Photos from the image-classification dataset "dataset-daun-sirih-dan-belimbing" in the GitHub repository DitoCahyaPratama/dataset-daun-sirih-dan-belimbing. Its 2 classes are: daun blimbing wuluh, daun sirih.

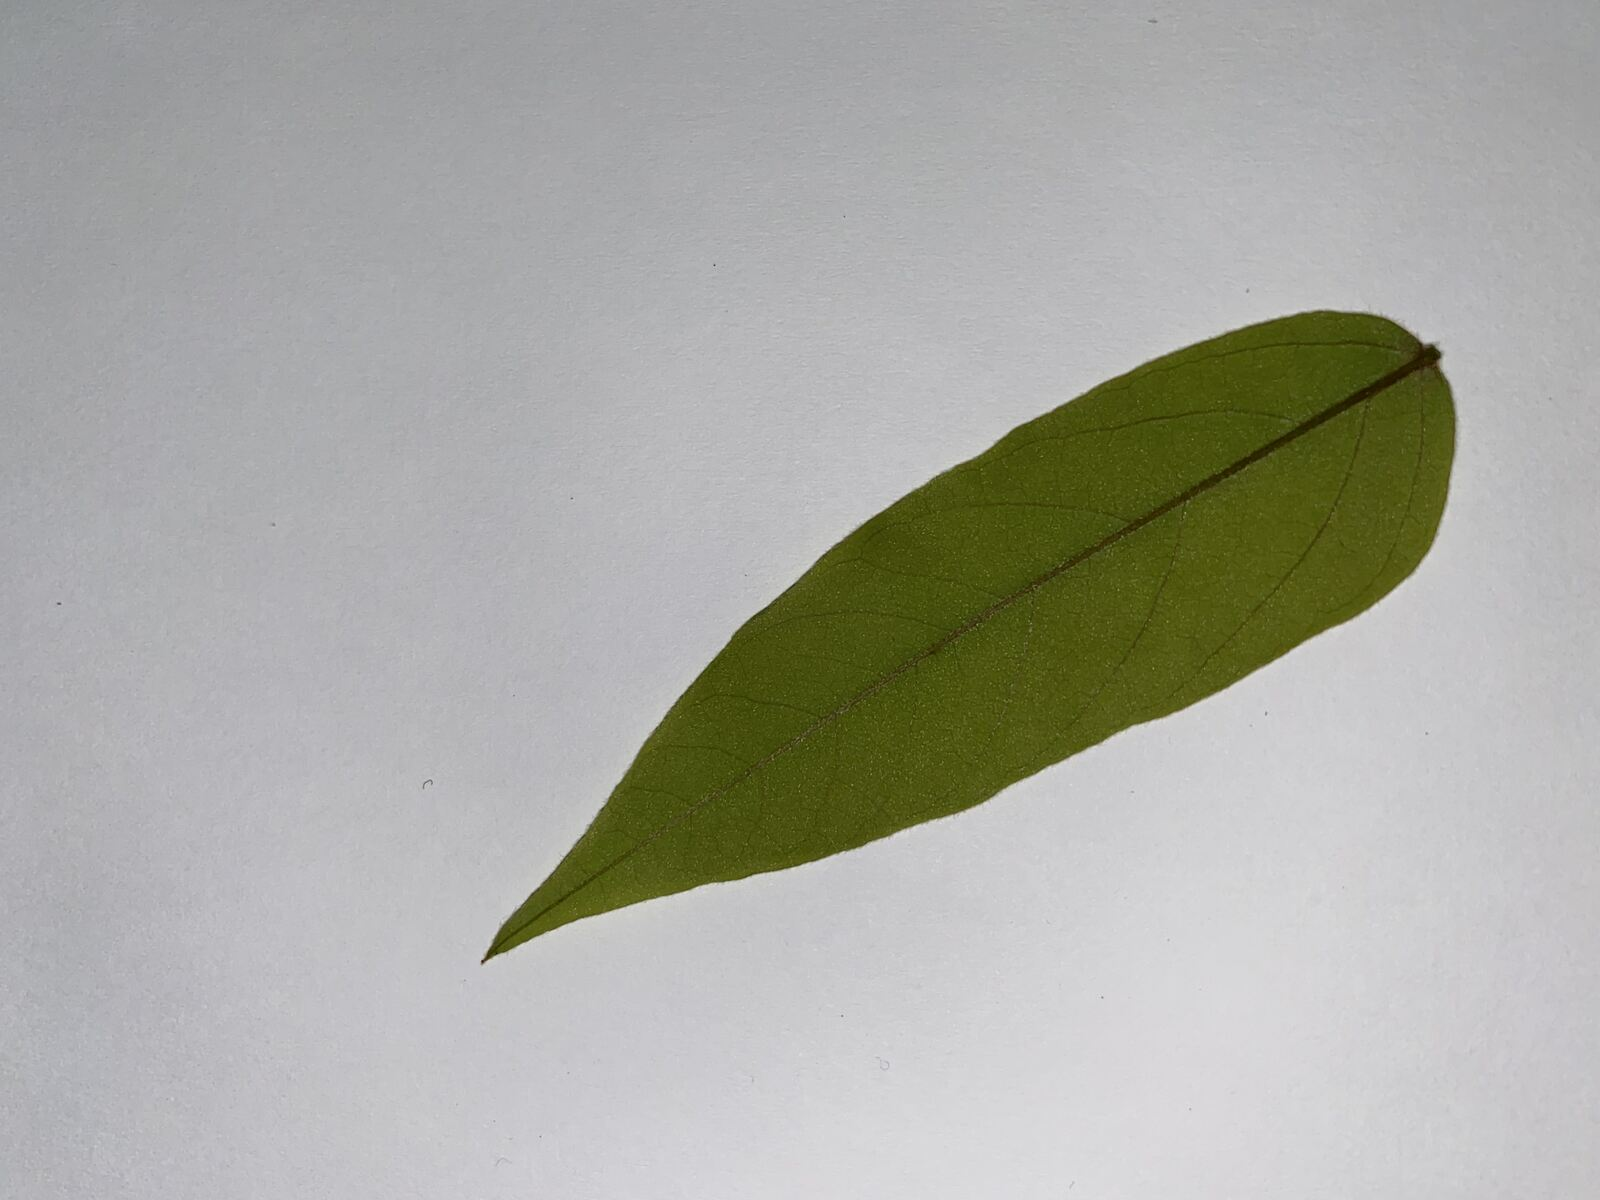
Label: daun blimbing wuluh

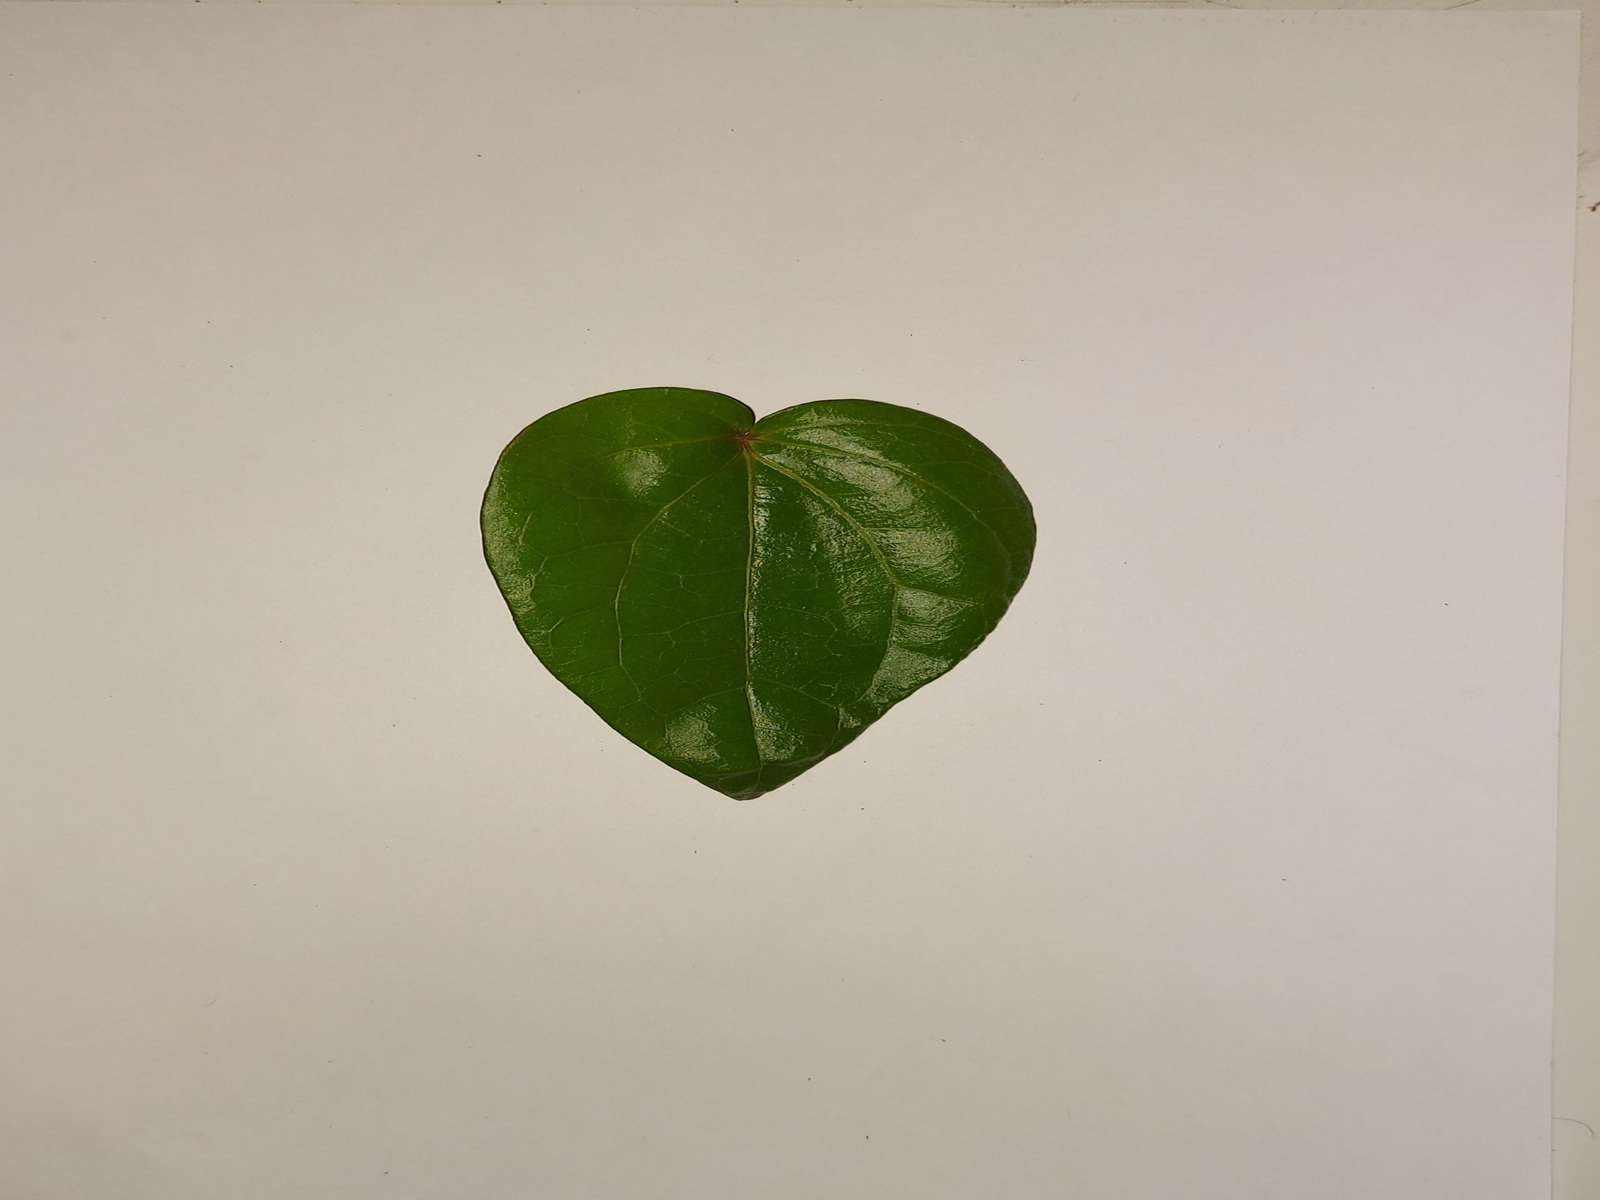
Label: daun sirih

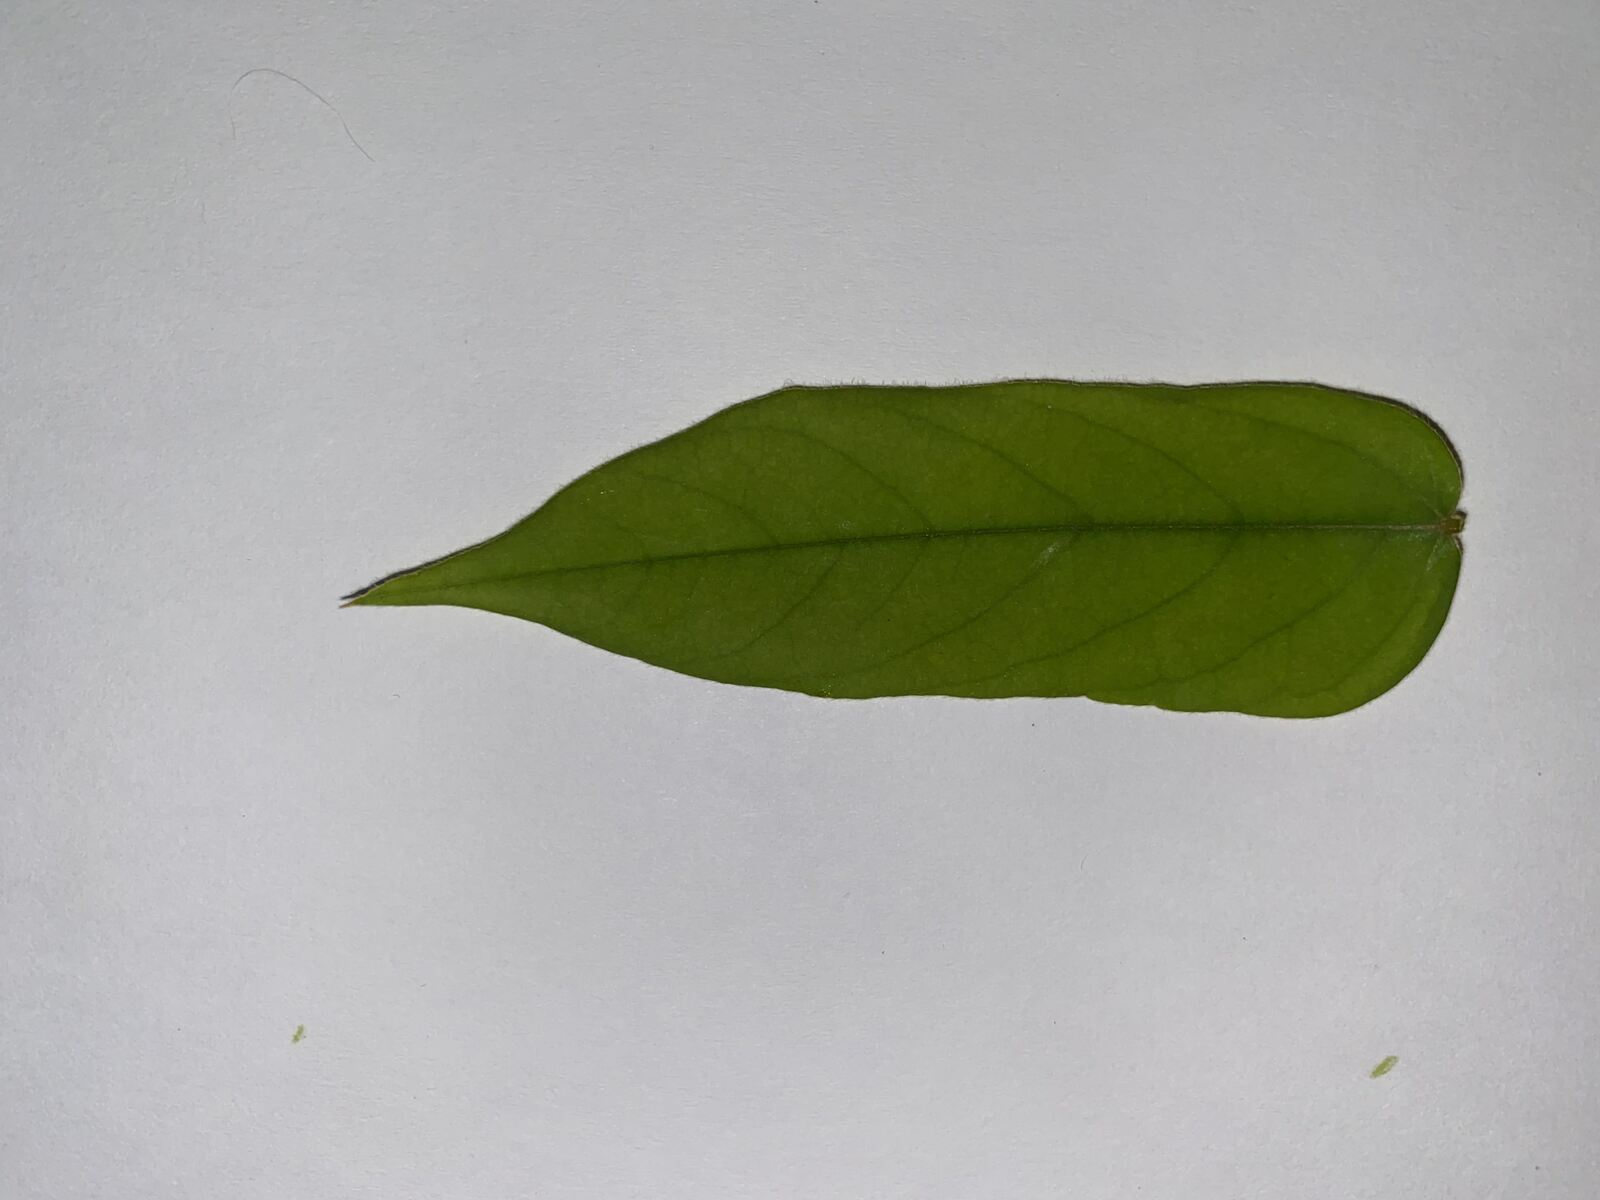
Label: daun blimbing wuluh

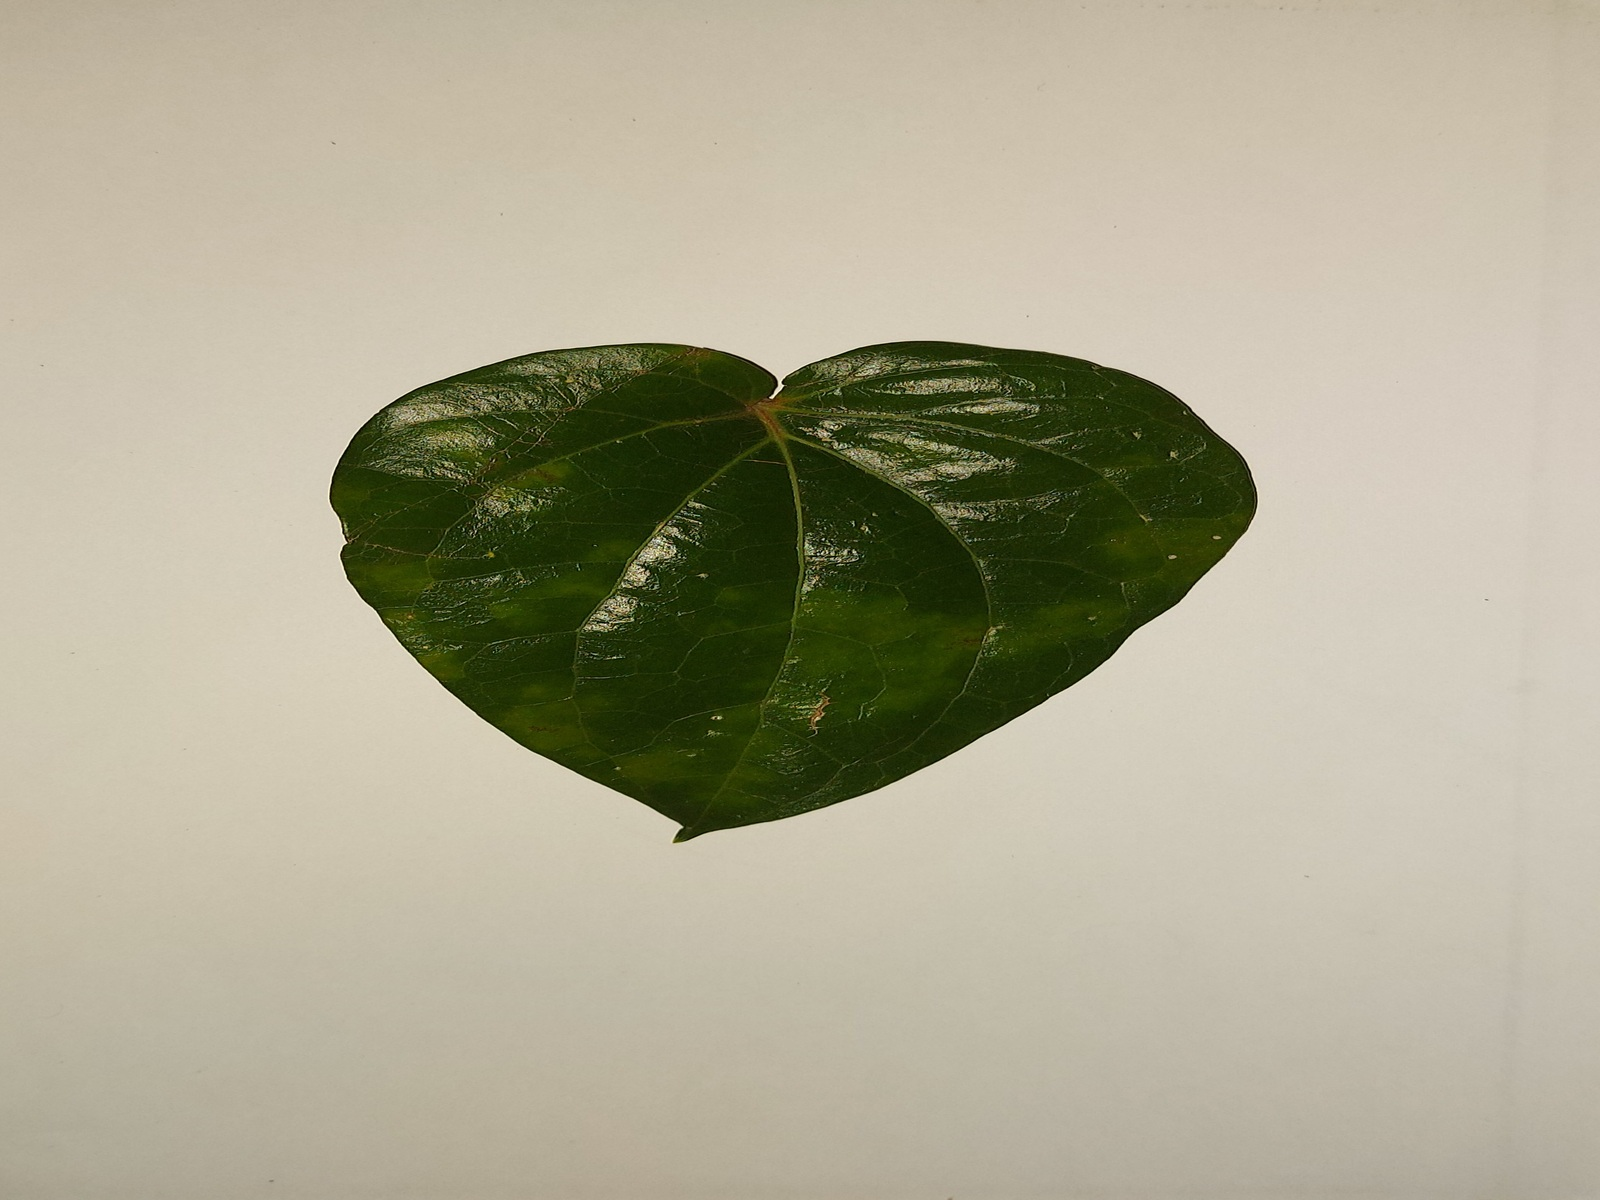
Label: daun sirih

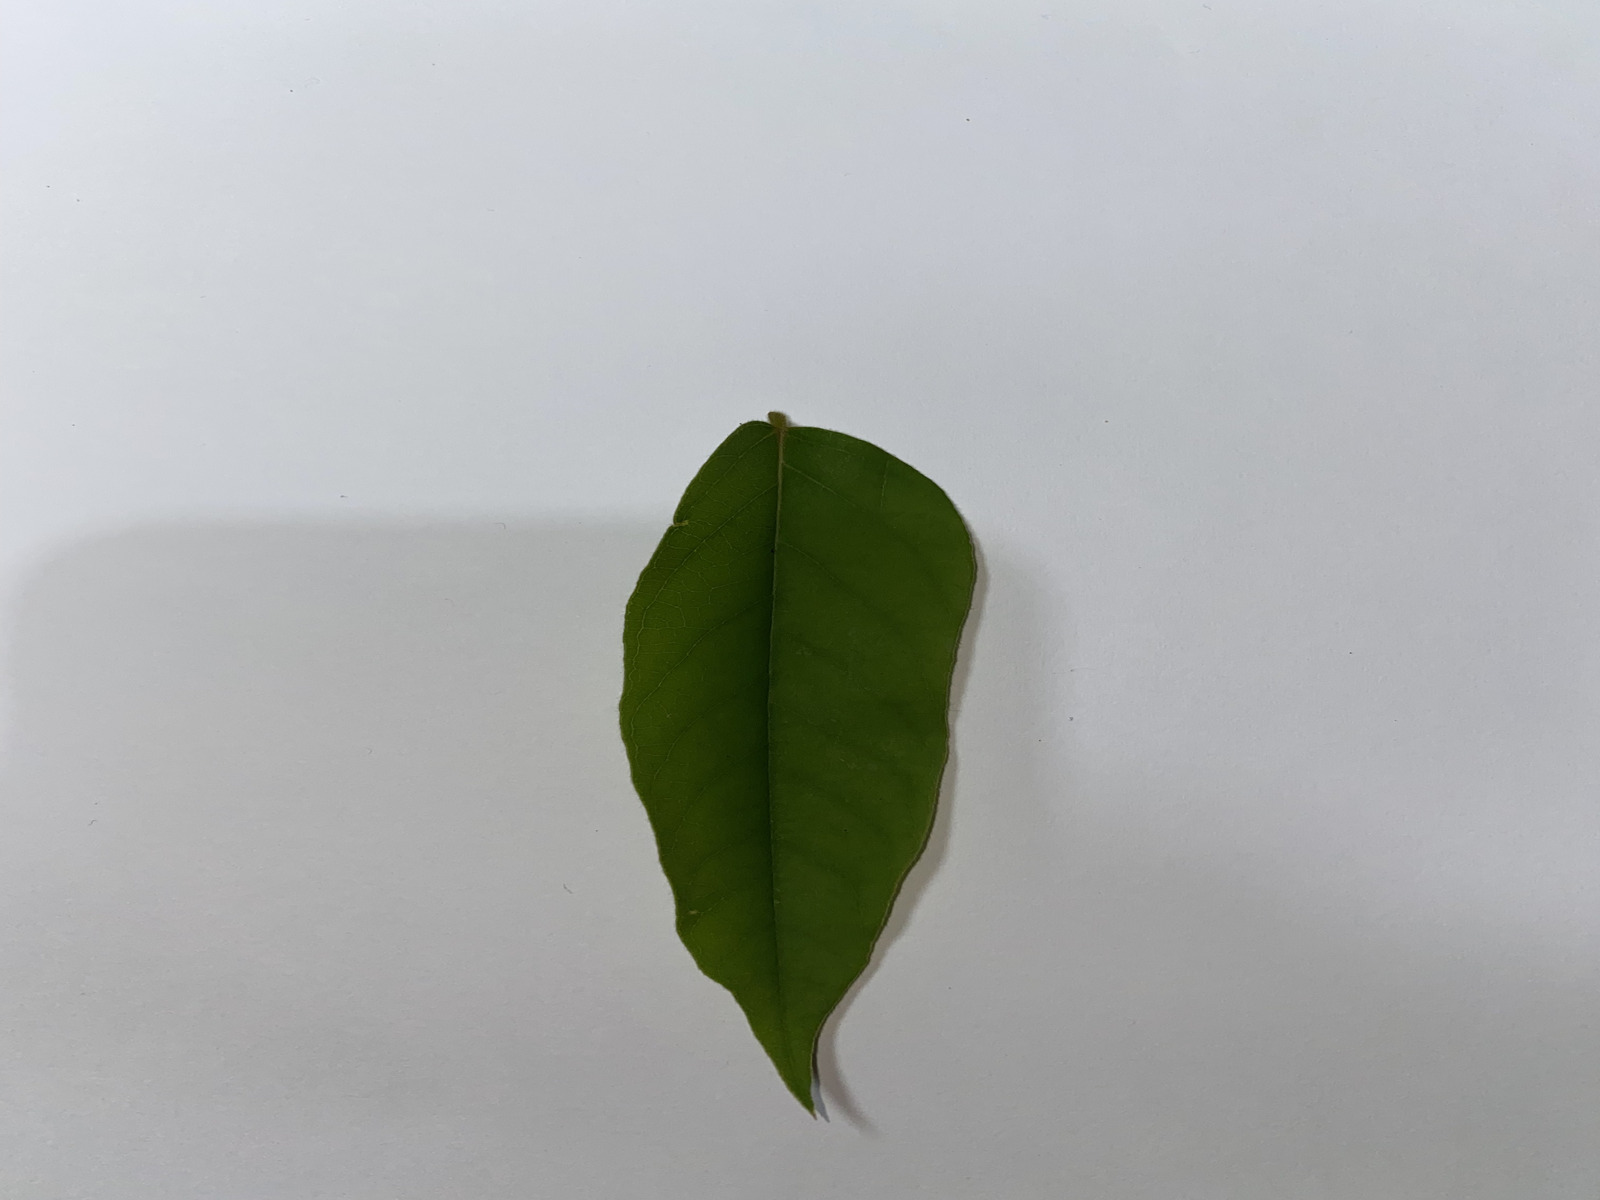
Label: daun blimbing wuluh

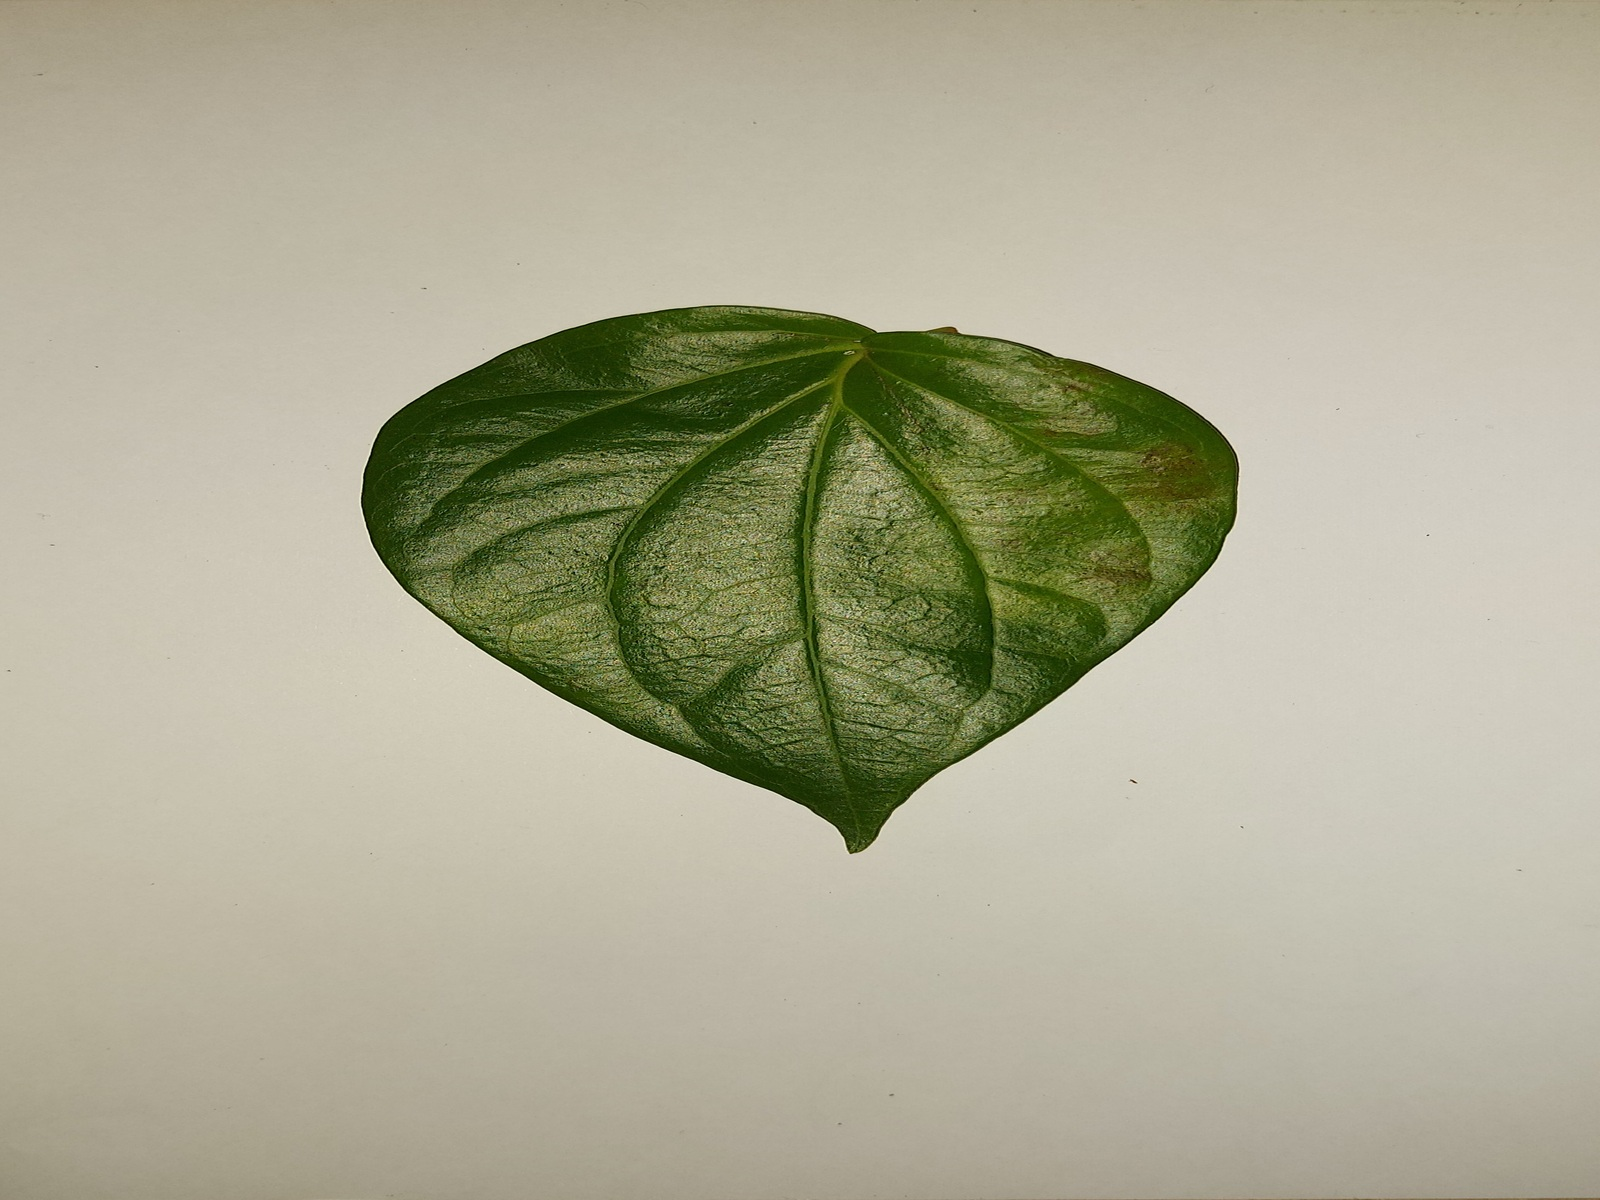
Label: daun sirih
